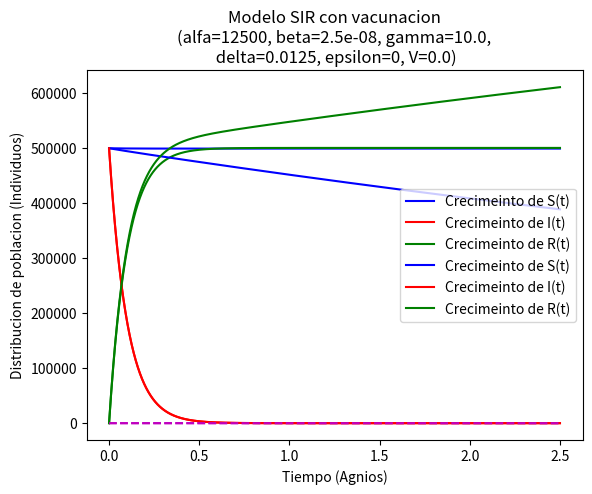

Reproduce this figure in Python.
# coding=utf-8
#MODELO CON VACUNACIÓN
'''
Donde:
    * alfa    --> Nacimientos de la población.
    * beta    --> Probabilidad de contacto entre un suceptible y un infeccioso.
    * gamma   --> Tasa de recuperación (I-->R).
    * delta   --> Tasa natural de muerte independiente del tiempo.
    * epsilon --> Tasa de muertes debido a la enfermedad.
    * R0      --> Número reproductivo básico (Número de contagios debido a un infeccioso mientras es infeccioso)
'''
from numpy import *
from matplotlib.pyplot import *
from scipy.integrate import odeint


def basemodel(r_vector, t, alfa, beta, gamma, delta, epsilon, V):
    S, I, R = r_vector
    dS = -beta * S * I
    dI = (beta * S * I) - (I * gamma)
    dR = gamma * I
    return (dS, dI, dR)


def normalbasemodel(r_vector, t, r_0):
    s_script, i_script = r_vector
    dS = -r_0 * s_script * i_script
    dI = (r_0 * s_script * i_script) - i_script
    return (dS, dI)


def vaccinebasemodel(r_vector, t, beta, gamma, eta):
    S, I, R = r_vector
    dS = (-beta * S * I) - (eta * S)
    dI = (beta * S * I) - (I * gamma)
    dR = (gamma * I) + (eta * S)
    return (dS, dI, dR)


def normalvaccinebasemodel(r_vector, t, r_0, tau):
    s_script, i_script = r_vector
    dS = (-r_0 * i_script - tau) * s_script
    dI = (r_0 * s_script - 1) - i_script
    return (dS, dI)


def experimentbasemodels():
    t = linspace(0., 2.5, 10000)
    threshold = np.repeat(1, t.shape[0])
    init_conditions = (500000, 500000, 0.0)

    alfa = 12500
    beta = 2 / 8.e7
    gamma = 10.
    delta = .0125
    epsilon = 0
    eta = 0.1
    V = 0.0

    E = odeint(basemodel, init_conditions, t, args=(alfa, beta, gamma, delta, epsilon, V))
    S = E[:, 0]
    I = E[:, 1]
    R = E[:, 2]

    ylabel('Distribucion de poblacion (Individuos)')
    xlabel('Tiempo (Agnios)')
    title('Modelo SIR con vacunacion\n(alfa={}, beta={}, gamma={},\n delta={}, epsilon={}, V={})'.format(alfa, beta,
                                                                                                         gamma, delta,
                                                                                                         epsilon, V))
    # Crecimiento de S
    plot(t, S, '-', color="blue", label="Crecimeinto de S(t)")
    # Crecimiento de I
    plot(t, I, '-', color="red", label="Crecimeinto de I(t)")
    # Crecimiento de R
    plot(t, R, '-', color="green", label="Crecimeinto de R(t)")
    plot(t, threshold, 'm--')
    legend(loc='center right')
    show()

    E = odeint(vaccinebasemodel, init_conditions, t, args=(beta, gamma, eta))
    S = E[:, 0]
    I = E[:, 1]
    R = E[:, 2]

    ylabel('Distribucion de poblacion (Individuos)')
    xlabel('Tiempo (Agnios)')
    title('Modelo SIR con vacunacion\n(alfa={}, beta={}, gamma={},\n delta={}, epsilon={}, V={})'.format(alfa, beta,
                                                                                                         gamma, delta,
                                                                                                         epsilon, V))
    # Crecimiento de S
    plot(t, S, '-', color="blue", label="Crecimeinto de S(t)")
    # Crecimiento de I
    plot(t, I, '-', color="red", label="Crecimeinto de I(t)")
    # Crecimiento de R
    plot(t, R, '-', color="green", label="Crecimeinto de R(t)")
    plot(t, threshold, 'm--')
    legend(loc='center right')
    show()


if __name__ == '__main__':
    experimentbasemodels()
